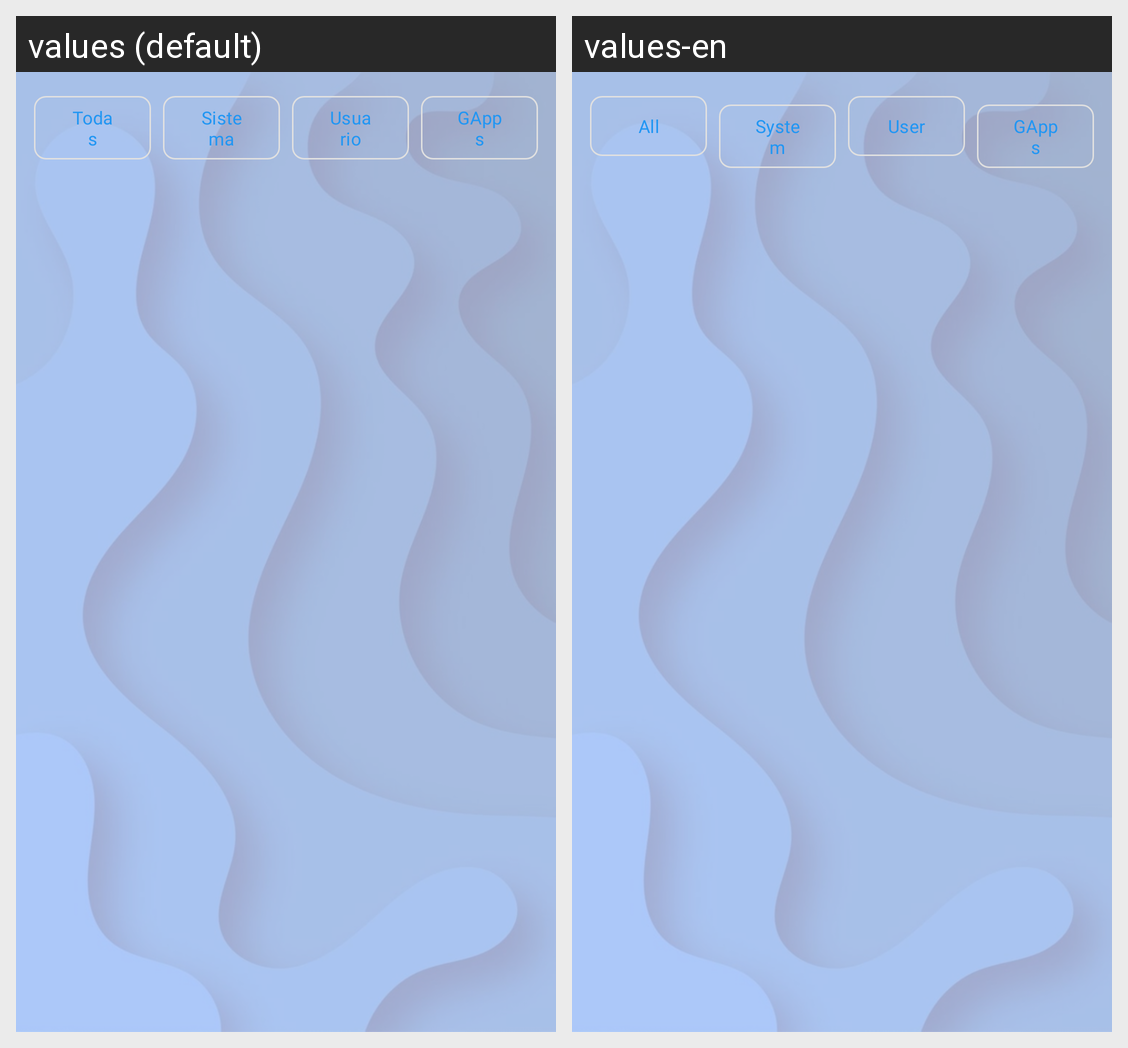

Strings drawn on this Android screen and how each of the app's shown locales translates them:
Android screen res/layout/tab_layout.xml rendered under 2 locales, left to right: values (default), values-en. Device: Nexus 5 (rendered at 1080×1920; each locale shown at half size, 540×960, under a caption strip naming it); theme Theme.AppIconScraper.
Strings drawn on this screen, with the default value and each locale's value (text and hints the layout hard-codes, and strings that could not be matched under every locale, appear in the picture but are not listed):

filter_all
  values: Todas
  values-en: All

filter_system
  values: Sistema
  values-en: System

filter_user
  values: Usuario
  values-en: User

filter_gapps
  values: GApps
  values-en: GApps
